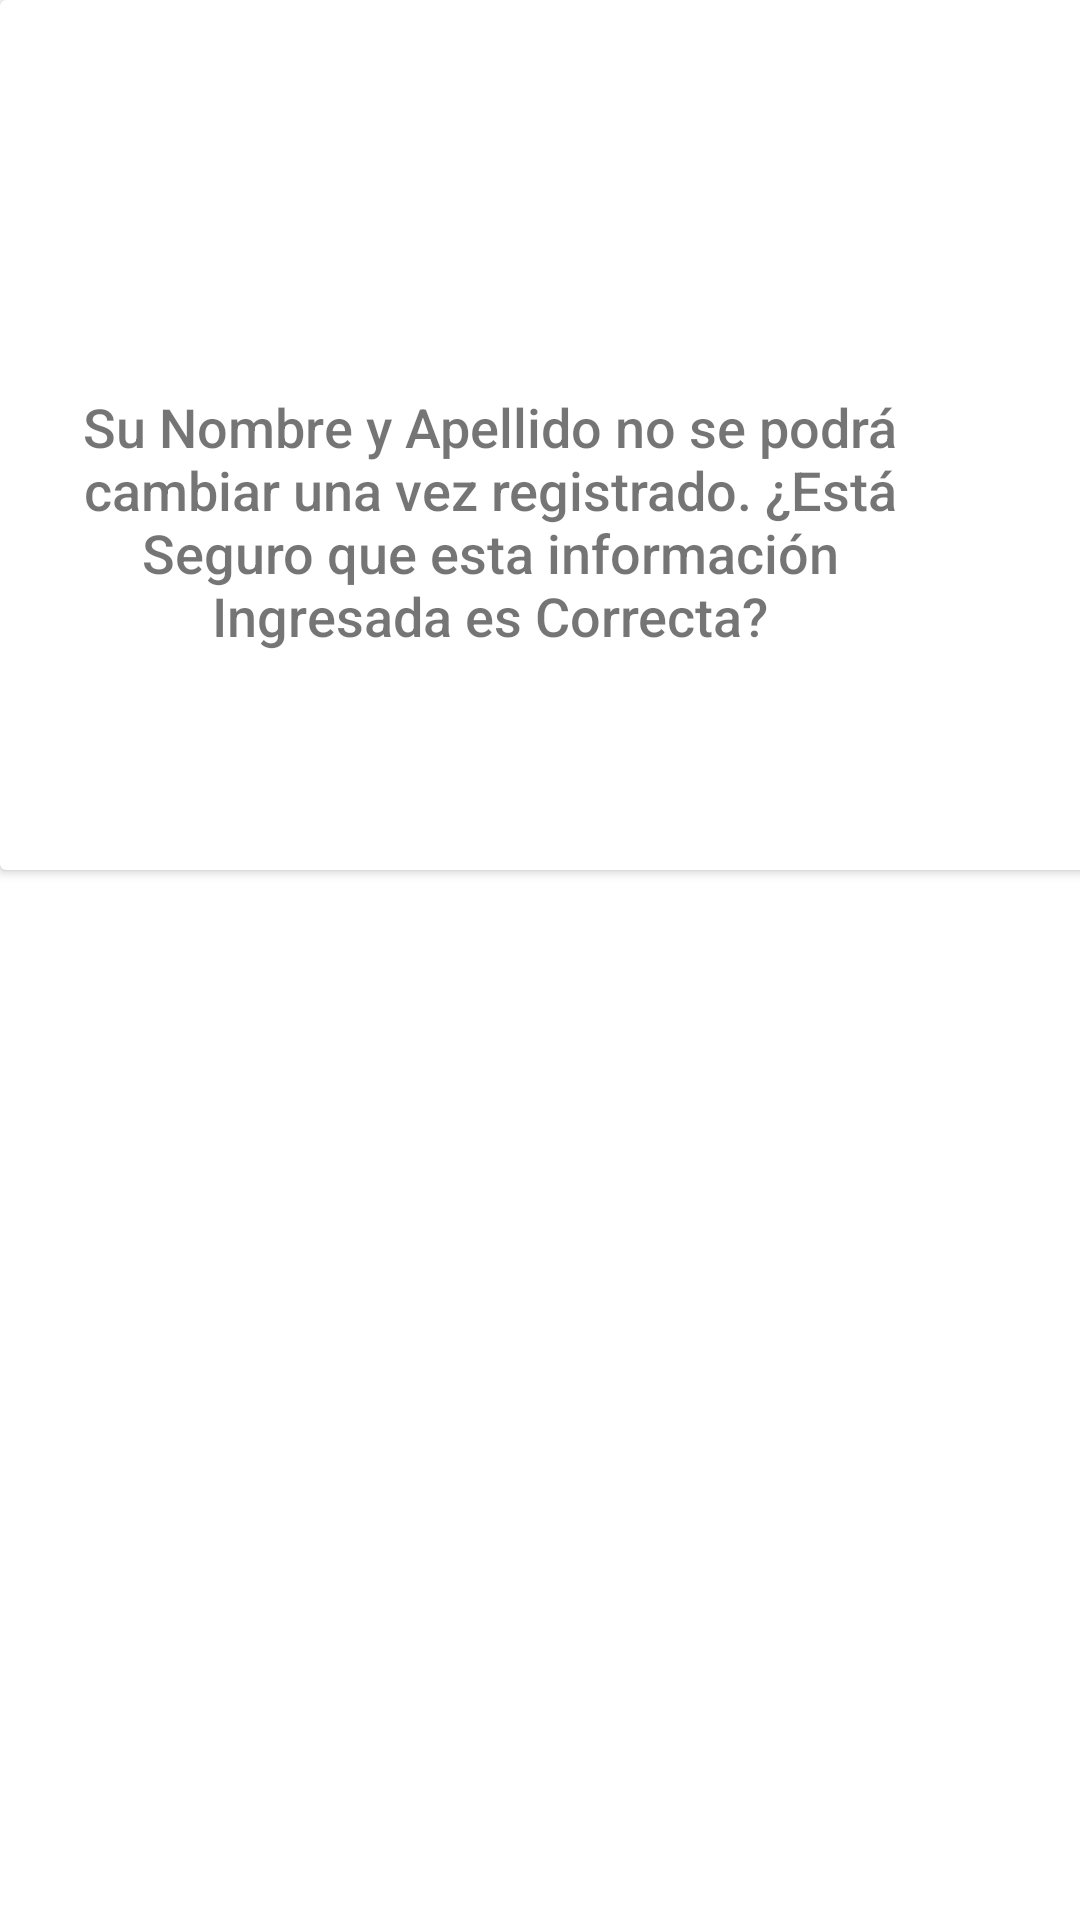

The Android layout XML behind this screen, and the referenced resources:
<!-- AndroidManifest.xml: application theme Theme.SubastaInversaApp -->
<!-- res/layout/activity_dialogo_confirmar_datos.xml -->
<?xml version="1.0" encoding="utf-8"?>
<androidx.constraintlayout.widget.ConstraintLayout xmlns:android="http://schemas.android.com/apk/res/android"
                                                   xmlns:app="http://schemas.android.com/apk/res-auto"
                                                   xmlns:tools="http://schemas.android.com/tools"
                                                   android:layout_width="380dp"
                                                   android:layout_height="290dp">
    <androidx.cardview.widget.CardView
            android:layout_width="380dp"
            android:layout_height="290dp"
            app:layout_constraintStart_toStartOf="parent"
            app:layout_constraintEnd_toEndOf="parent"
            app:layout_constraintHorizontal_bias="0.0"
            app:layout_constraintTop_toTopOf="parent">

        <Button
                android:text="Cancelar"
                android:layout_width="wrap_content"
                android:layout_height="37dp"
                android:id="@+id/btnAceptarDialogCancelar"
                android:background="@drawable/ic_launcher_background"
                android:textColor="@color/white"
                android:textStyle="bold"
                android:layout_marginStart="190dp"
                android:layout_marginTop="228dp"
                tools:ignore="TouchTargetSizeCheck"/>
        <TextView
                android:layout_width="273dp"
                android:layout_height="wrap_content"
                android:id="@+id/textView21"
                android:layout_marginStart="27dp"
                android:layout_marginTop="130dp"
                android:text="Su Nombre y Apellido no se podrá  cambiar una vez registrado.
¿Está Seguro que esta información Ingresada es Correcta?"
                android:textAlignment="center"
                android:textSize="18sp"
                app:fontFamily="sans-serif-medium"/>
        <Button
                android:text="@string/dialogo"
                android:layout_width="wrap_content"
                android:layout_height="34dp"
                android:id="@+id/btnAceptarDialogConfirma"
                android:background="@drawable/ic_launcher_background"
                android:textColor="@color/white"
                android:textStyle="bold"
                android:layout_marginStart="32dp"
                android:layout_marginTop="228dp"
                tools:ignore="TouchTargetSizeCheck"/>
    </androidx.cardview.widget.CardView>
</androidx.constraintlayout.widget.ConstraintLayout>
<!-- resources referenced by this layout -->
<resources>
  <color name="white">#FFFFFFFF</color>
  <string name="dialogo">Aceptar</string>
  <style name="Theme.SubastaInversaApp" parent="Theme.MaterialComponents.DayNight.DarkActionBar">
          <item name="colorPrimary">@color/primaryBlue</item>
          <item name="colorOnPrimary">@color/white</item>
          
          <item name="colorSecondary">@color/clearBlue</item>
          <item name="colorSecondaryVariant">@color/clearGrey</item>
          <item name="colorOnSecondary">@color/black</item>
          
          <item name="android:statusBarColor" tools:targetApi="l">?attr/colorPrimaryVariant</item>
          
      </style>
  <color name="primaryBlue">#0D6EFD</color>
  <color name="clearBlue">#03A9F4</color>
  <color name="clearGrey">#B1AEAE</color>
  <color name="black">#000000</color>
</resources>
